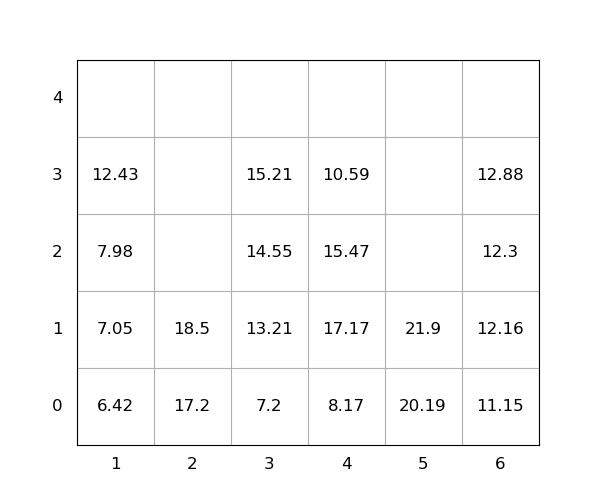

The table this chart was drawn from, first rows:
idx, loc_x, loc_y, loc_z, weight, seq, emerg, reloc, size(ft)
1, 5, 0, 0, 20.19, 0, 0, 0, 20
2, 3, 0, 0, 7.2, 0, 0, 0, 20
3, 2, 0, 0, 17.2, 0, 0, 0, 20
4, 3, 0, 1, 13.21, 0, 0, 0, 20
5, 4, 0, 0, 8.17, 0, 0, 0, 20
6, 4, 0, 1, 17.17, 1, 0, 1.0, 20
7, 3, 0, 2, 14.55, 2, 0, 0, 20
8, 6, 0, 0, 11.15, 3, 0, 0, 20
9, 6, 0, 1, 12.16, 4, 0, 0, 20
10, 1, 0, 0, 6.42, 5, 0, 0, 20
11, 3, 0, 3, 15.21, 6, 0, 0, 20
12, 2, 0, 1, 18.5, 7, 0, 0, 20
13, 4, 0, 2, 15.47, 8, 0, 1.0, 20
14, 6, 0, 2, 12.3, 9, 0, 0, 20
15, 5, 0, 1, 21.9, 10, 0, 0, 20
16, 1, 0, 1, 7.05, 11, 0, 0, 20
17, 4, 0, 3, 10.59, 12, 0, 1.0, 20
18, 6, 0, 3, 12.88, 13, 0, 0, 20
19, 1, 0, 2, 7.98, 14, 0, 0, 20
20, 1, 0, 3, 12.43, 15, 0, 0, 20
